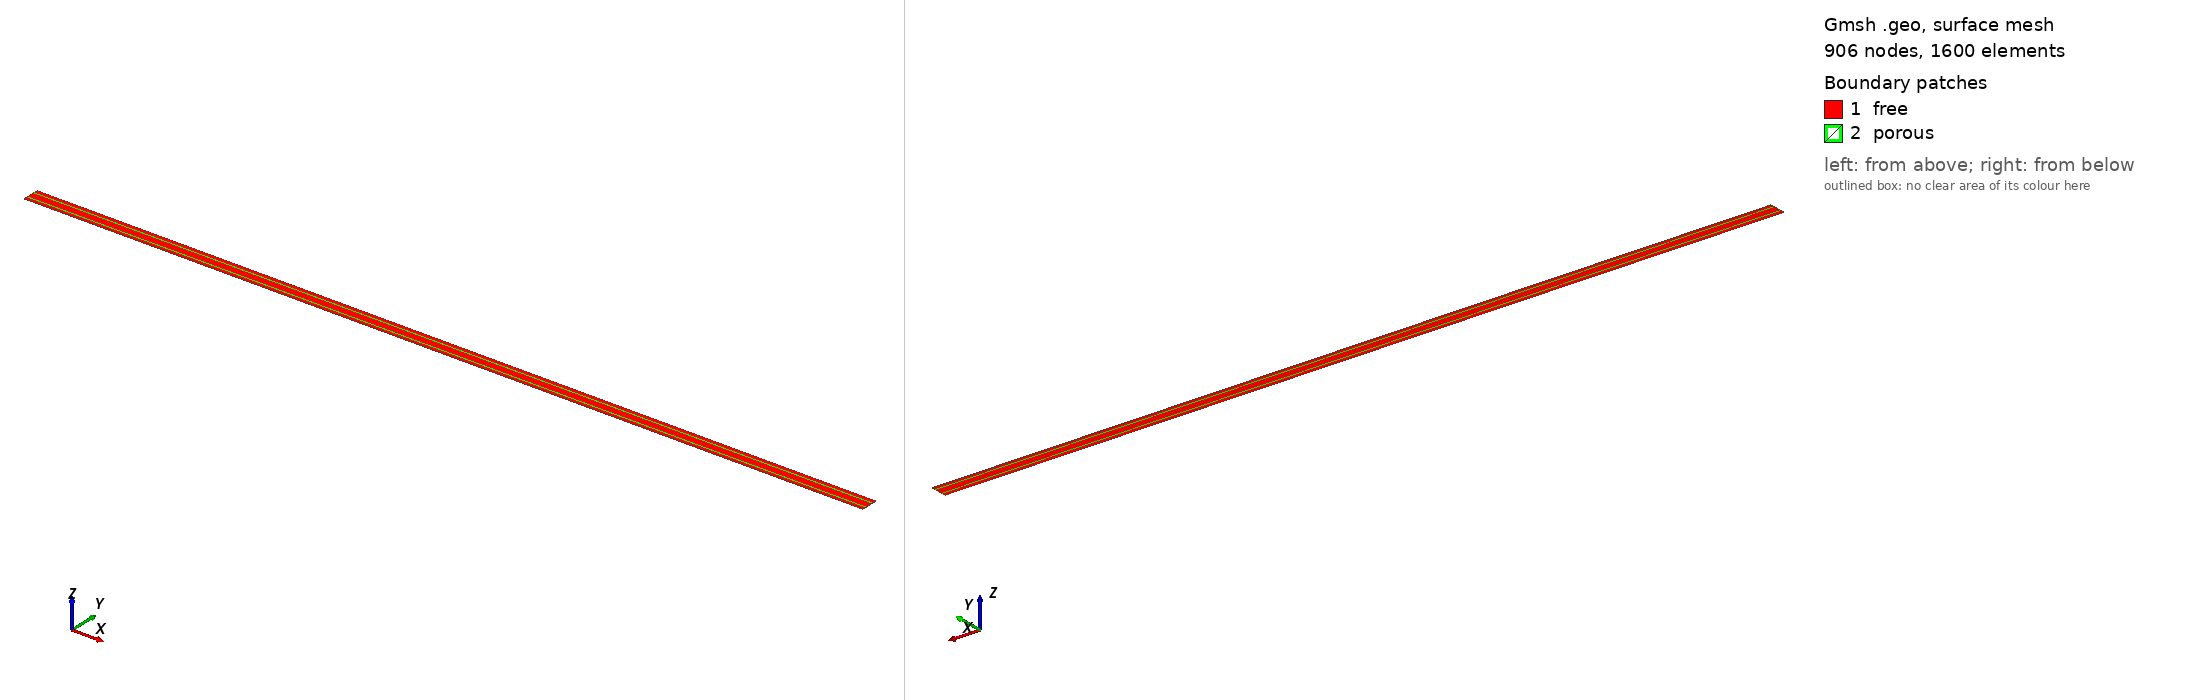

Gmsh geometry script, surface-meshed: 906 nodes, 1600 surface elements. Boundary patches (legend numbers): 1 free, 2 porous. Left view from above one corner, right view from below the opposite corner. Legend entries are the model's physical surfaces. The drawing asked Gmsh for element sizes between 1% and 20% of the model's largest extent; the script's own settings can give other sizes.

=== DPF.geo (drawn) ===
// Gmsh project created on Sun Aug 01 16:16:26 2021
SetFactory("OpenCASCADE");
//+
f=0.06;
L=59.38;
Point(1) = {-L, -0.5, 0, f};
//+
Point(2) = {L, -0.5, 0, f};
//+
Point(3) = {L, 0.5, 0, f};
//+
Point(4) = {-L, 0.5, 0, f};
//+
Point(5) = {-L, 0.7, 0, f};
//+
Point(6) = {L, 0.7, 0, f};
//+
Point(7) = {L, -0.7, 0, f};
//+
Point(8) = {-L, -0.7, 0, f};
//+
Point(9) = {-L, 1.2, 0, f};
//+
Point(10) = {L, 1.2, 0, f};
//+
Point(11) = {L, -1.2, 0, f};
//+
Point(12) = {-L, -1.2, 0, f};
//+
Line(1) = {12, 8};
//+
Line(2) = {8, 1};
//+
Line(3) = {1, 4};
//+
Line(4) = {4, 5};
//+
Line(5) = {5, 9};
//+
Line(6) = {9, 10};
//+
Line(7) = {6,10};
//+
Line(8) = {11, 12};
//+
Line(9) = {4, 3};
//+
Line(10) = {3, 2};
//+
Line(11) = {2, 1};
//+
Line(12) = {5, 6};
//+
Line(13) = {6, 3};
//+
Line(14) = {2, 7};
//+
Line(15) = {7, 8};
//+
Line(16) = {7, 11};
//+

//+
Physical Curve("wall", 17) = {5, 4, 2, 1, 10, 14, 13};
//+
Physical Curve("in_flow", 18) = {3};
//+
Physical Curve("out_flow", 19) = {16, 7};
//+
Curve Loop(1) = {6, -7, -12, 5};
//+
Plane Surface(1) = {1};
//+
Curve Loop(2) = {12, 13, -9, 4};
//+
Plane Surface(2) = {2};
//+
Curve Loop(3) = {9, 10, 11, 3};
//+
Plane Surface(3) = {3};
//+

//+
Curve Loop(4) = {2, -11, 14, 15};
//+
Plane Surface(4) = {4};

//+
Curve Loop(5) = {8, 1, -15, 16};
//+
Plane Surface(5) = {5};
//+
Physical Surface("free", 20) = {1, 3, 5};
//+
Physical Surface("porous", 21) = {2, 4};
//+
Physical Curve("symmetry", 22) = {6, 8};
